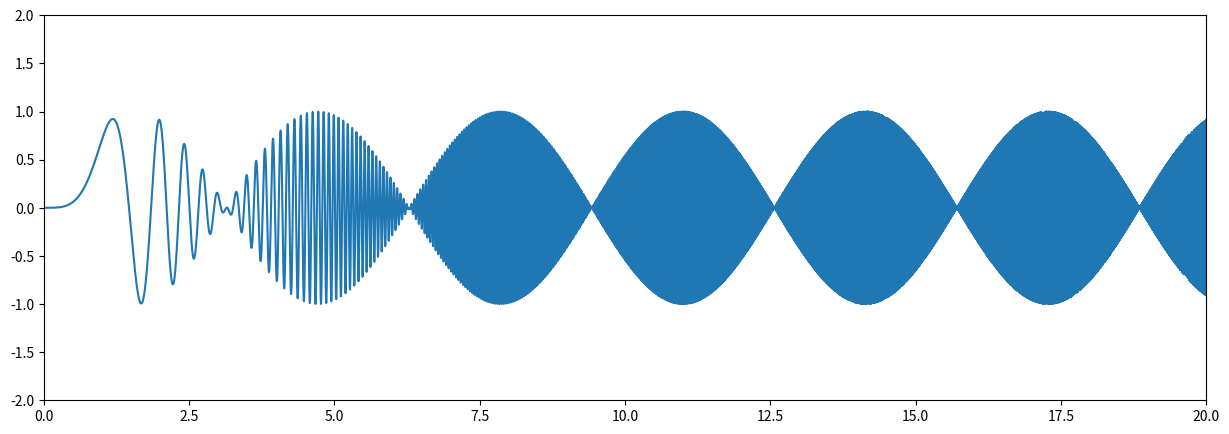

The matplotlib source for this figure:
"""
Created on Sun May 24 2015

Density plot of waveforms
"""

from __future__ import division, print_function

import numpy as np
from numpy import asarray, linspace, arange, pad
import matplotlib.pyplot as plt
from scipy.signal import resample
from scipy.fftpack import next_fast_len

# minimum resampling factor
RS = 2


def _ceildiv(a, b):
    """Ceiling integer division"""
    return -(-a // b)


def _get_weights(N):
    """
    Sample weights for a chunk with N samples per chunk.  Determined by the
    amount a 1-pixel wide line centered on segment n would overlap the current
    pixel.

    So _get_weights(3) returns `[2/6, 4/6, 6/6, 4/6, 2/6]`, which means the
    center segment will only affect this pixel, the first segment's width will
    overlap this pixel by 4/6, the last segment of the previous chunk will
    overlap this pixel by 2/6, etc.
    """
    if abs(int(N)) != N or N == 0:
        raise ValueError("N must be a positive integer")

    den = 2 * N

    if N % 2:  # odd
        num = np.concatenate((arange(2, 2 * N + 1, 2), arange(2 * N - 2, 0, -2)))
    else:  # even
        num = np.concatenate((arange(1, 2 * N, 2), arange(2 * N - 1, 0, -2)))

    return num / den


def _ihist(a, bins, range_):
    """
    interpolated histogram

    a is a sequence of samples, considered to be connected by lines, including
    overlap of neighboring pixels

    bins is number of bins to group them into vertically

    range_ is total range of output, which may be wider than the widest values
    in a
    """
    a = asarray(a)

    if a.ndim > 1:
        raise AttributeError("a must be a series. it will not be flattened")

    if (not np.isscalar(bins)) or (int(bins) != bins) or bins < 1:
        raise ValueError("`bins` should be a positive integer.")

    if a.size < 2 or a.size % 4 in {0, 3}:
        raise ValueError("not a valid size with overlap: {}".format(a.size))

    mn, mx = [mi + 0.0 for mi in range_]  # Make float

    if a.min() < mn or a.max() > mx:
        raise NotImplementedError(
            "values outside of range_ are not yet "
            "supported {} {}".format(a.min(), a.max())
        )

    if mn >= mx:
        raise AttributeError("max must be larger than " "min in range_ parameter.")

    bin_edges = linspace(mn, mx, bins + 1, endpoint=True)
    bin_width = (mx - mn) / bins

    pairs = np.vstack((a[:-1], a[1:])).T
    lower = np.minimum(pairs[:, 0], pairs[:, 1])
    upper = np.maximum(pairs[:, 0], pairs[:, 1])

    bin_lower = np.searchsorted(bin_edges, lower)
    bin_upper = np.searchsorted(bin_edges, upper)

    h = 1 / (upper - lower)

    out = np.zeros(bins)

    weights = _get_weights(len(a) // 2)

    for n in range(len(pairs)):
        w = weights[n]
        lo = bin_lower[n]
        hi = bin_upper[n]
        if lo == hi:
            # Avoid divide by 0
            if lower[n] == bin_edges[lo]:
                # straddles 2 bins
                try:
                    out[lo - 1] += w * 0.5
                    out[lo] += w * 0.5
                except IndexError:
                    raise NotImplementedError("Values on edge of range_")
                    # TODO: Could handle this with more ifthens,
                    # but should be a smarter way
            else:
                out[lo - 1] += w
        else:
            out[lo - 1] += w * h[n] * (bin_edges[lo] - lower[n])
            out[lo : hi - 1] += w * h[n] * bin_width
            out[hi - 1] += w * h[n] * (upper[n] - bin_edges[hi - 1])

    return out


def scopeplot(x, width=800, height=400, range_=None, cmap=None, plot=None):
    """
    Plot a signal using brightness to indicate density.

    Parameters
    ----------
    x : array_like, 1-D
        The signal to be plotted
    width, height : int, optional
        The width and height of the output image in pixels.  Default is
        800×400.
    range_ : float or 2-tuple of floats, optional
        The vertical range of the plot.  If a tuple, it is (xmin, xmax).  If
        a single number, the range is (-range, range).  If None, it autoscales.
    cmap : str or matplotlib.colors.LinearSegmentedColormap, optional
        A matplotlib colormap for
        Grayscale by default.
    plot : bool or str or None, optional
        If plot is None, the X image array is returned.
        if plot is True, the image is plotted directly.
        If plot is a string, it represents a filename to save the image to
        using matplotlib's `imsave`.

    Returns
    -------
    X : ndarray of shape (width, height)
        A 2D array of amplitude 0 to 1, representing the density of the signal
        at that point.

    """

    if cmap is None:
        cmap = "gray"

    x = asarray(x)

    N = len(x)

    # Add zeros to end to reduce circular Gibbs effects
    MIN_PAD = 5  # TODO: what should this be?  Seems subjective.

    # Make input an optimal length for fast processing
    pad_amount = next_fast_len(N + MIN_PAD) - N

    x = pad(x, (0, pad_amount), "constant")

    # Resample such that signal evenly divides into chunks of equal length
    new_size = int(round(_ceildiv(RS * N, width) * width / N * len(x)))
    print("new size: {}".format(new_size))

    x = resample(x, new_size)

    if not range_:
        range_ = 1.1 * np.amax(np.abs(x))

    if np.size(range_) == 1:
        xmin, xmax = -range_, +range_
    elif np.size(range_) == 2:
        xmin, xmax = range_
    else:
        raise ValueError("range_ not understood")

    spp = _ceildiv(N * RS, width)  # samples per pixel
    norm = 1 / spp

    # Pad some zeros at beginning for overlap
    x = pad(x, (spp // 2, 0), "constant")

    X = np.empty((width, height))

    if spp % 2:  # N is odd
        chunksize = 2 * spp  # (even)
    else:  # N is even
        chunksize = 2 * spp + 1  # (odd)
    print("spp: {}, chunk size: {}".format(spp, chunksize))

    for n in range(0, width):
        chunk = x[n * spp : n * spp + chunksize]
        assert len(chunk)  # don't send empties
        try:
            h = _ihist(chunk, bins=height, range_=(xmin, xmax))
        except ValueError:
            print("argh", len(chunk))
        else:
            X[n] = h * norm

    assert np.amax(X) <= 1.001, np.amax(X)

    X = X ** (0.4)  # TODO: SUBJECTIVE

    if isinstance(plot, str):
        plt.imsave(plot, X.T, cmap=cmap, origin="lower", format="png")
    elif plot:
        fig = plt.figure()
        ax = fig.add_subplot(1, 1, 1)
        ax.imshow(
            X.T,
            origin="lower",
            aspect="auto",
            cmap=cmap,
            extent=(0, len(x), xmin, xmax),
            interpolation="nearest",
        )
    #              norm=LogNorm(vmin=0.01, vmax=300))
    else:
        return X


#########
# TESTS #
#########


def test_get_weights():
    from numpy.testing import assert_raises, assert_allclose

    assert_raises(ValueError, _get_weights, -3)
    assert_raises(ValueError, _get_weights, 0)

    assert_allclose(_get_weights(1), [2 / 2])
    assert_allclose(_get_weights(2), [1 / 4, 3 / 4, 3 / 4, 1 / 4])
    assert_allclose(_get_weights(3), [2 / 6, 4 / 6, 6 / 6, 4 / 6, 2 / 6])
    assert_allclose(
        _get_weights(4), [1 / 8, 3 / 8, 5 / 8, 7 / 8, 7 / 8, 5 / 8, 3 / 8, 1 / 8]
    )
    assert_allclose(
        _get_weights(5),
        [2 / 10, 4 / 10, 6 / 10, 8 / 10, 10 / 10, 8 / 10, 6 / 10, 4 / 10, 2 / 10],
    )

    assert_allclose(np.sum(_get_weights(101)), 101)
    assert_allclose(np.sum(_get_weights(10111)), 10111)


def test_ihist(SLOW_TESTS=False):
    from numpy.testing import assert_array_equal, assert_raises, assert_allclose

    # Invalid bins=
    assert_raises(ValueError, _ihist, [], (10, 4), (0, 10))
    assert_raises(ValueError, _ihist, [1, 2], (10, 4), (0, 10))
    assert_raises(ValueError, _ihist, [], -5, (0, 10))
    assert_raises(ValueError, _ihist, [1, 2], -5, (0, 10))
    assert_raises(ValueError, _ihist, [], 5.7, (0, 10))
    assert_raises(ValueError, _ihist, [1, 2], 5.7, (0, 10))

    # Incorrect number of samples with overlap
    """
    Because of overlap, valid number of samples fed to hist are
    2, 5, 6, 9, 10, 13, 14, 17, 18, 21, 22, 25, 26, 29, 30, 33, ...
    """
    assert_raises(ValueError, _ihist, [], 3, (0, 1))
    assert_raises(ValueError, _ihist, [1], 3, (0, 1))
    assert_raises(ValueError, _ihist, [0.5], 3, (0, 1))
    assert_raises(ValueError, _ihist, [3, 2, 1], 5, (0, 5))
    assert_raises(ValueError, _ihist, [0.5, 0.5, 0.5, 0.5], 3, (0, 1))
    assert_raises(ValueError, _ihist, np.ones(31), 5, (0, 5))

    # 1 sample per pixel = 1 segment per pixel
    assert_array_equal(_ihist([2, 3], 3, (0, 3)), [0, 0, 1])

    assert_allclose(
        _ihist([3.8, 5.8], 7, (3.5, 7)), [0.1, 0.25, 0.25, 0.25, 0.15, 0, 0]
    )

    assert_allclose(
        _ihist([5.8, 3.8], 7, (3.5, 7)), [0.1, 0.25, 0.25, 0.25, 0.15, 0, 0]
    )

    assert_allclose(_ihist([0, 1], 5, (0, 1)), [1 / 5, 1 / 5, 1 / 5, 1 / 5, 1 / 5])

    assert_array_equal(
        _ihist([5.5, 7], 10, (0, 10)), [0, 0, 0, 0, 0, 1 / 3, 2 / 3, 0, 0, 0]
    )

    assert_array_equal(_ihist([0, 1], 5, (0, 5)), [1, 0, 0, 0, 0])
    assert_array_equal(_ihist([3, 2], 5, (0, 5)), [0, 0, 1, 0, 0])
    assert_array_equal(_ihist([4, 5], 5, (0, 5)), [0, 0, 0, 0, 1])
    assert_array_equal(_ihist([0.5, 2.5], 3, (0, 3)), [1 / 4, 1 / 2, 1 / 4])
    assert_array_equal(_ihist([0.5, 1.5], 3, (0, 3)), [1 / 2, 1 / 2, 0])

    # Single line appears in all one bin
    assert_array_equal(_ihist([0.5, 0.5], 3, (0, 1)), [0, 1, 0])
    assert_array_equal(_ihist([0.9, 0.9], 5, (0, 1)), [0, 0, 0, 0, 1])

    # Falls entirely on bin edge, so half in each neighboring bin
    assert_array_equal(_ihist([2, 2], 3, (0, 3)), [0, 0.5, 0.5])

    # Multiple segments, same value
    # 2 samples per pixel -> 5 samples per hist
    assert_allclose(
        _ihist(0.5 * np.ones(5), 3, (0, 1)), [0, 1 / 4 + 3 / 4 + 3 / 4 + 1 / 4, 0]
    )

    # 3 samples per pixel -> 6 samples per hist
    assert_allclose(
        _ihist(0.5 * np.ones(6), 3, (0, 1)), [0, 1 / 3 + 2 / 3 + 1 + 2 / 3 + 1 / 3, 0]
    )

    # 14 samples per pixel -> 29 samples per hist
    assert_allclose(_ihist(0.5 * np.ones(29), 3, (0, 1)), [0, 14, 0])
    assert_allclose(_ihist(0.5 * np.ones(29), 2, (0, 1)), [7, 7])

    # 15 samples per pixel -> 30 samples per hist
    assert_allclose(_ihist(0.5 * np.ones(30), 3, (0, 1)), [0, 15, 0])
    assert_allclose(_ihist(0.5 * np.ones(30), 2, (0, 1)), [7.5, 7.5])

    # Multiple segments, linear
    # 2 samples per pixel
    assert_allclose(_ihist([5, 4, 3, 2, 1], 4, (1, 5)), [1 / 4, 3 / 4, 3 / 4, 1 / 4])

    # TODO: WRITE MORE

    # Random data sums correctly
    np.random.seed(42)  # deterministic tests
    if SLOW_TESTS:
        S = 100
    else:
        S = 1
    for N in np.random.exponential(100000, size=S).astype("int"):
        if SLOW_TESTS:
            print(N, end=", ")
        bins = np.random.random_integers(1, 3000, 1)[0]  # numpy int32
        if N % 2:  # N is odd
            chunksize = 2 * N  # (even)
        else:  # N is even
            chunksize = 2 * N + 1  # (odd)
        a = np.random.randn(chunksize)
        lower = np.amin(a) - 15 * np.random.rand(1)[0]
        upper = np.amax(a) + 14 * np.random.rand(1)[0]
        assert_allclose(N, sum(_ihist(a, bins, (lower, upper))))


if __name__ == "__main__":
    from numpy import sin

    t = linspace(0, 20, 48000)
    sig = sin(t**3) * sin(t)

    plt.figure(figsize=(15, 5))
    plt.margins(0)
    plt.ylim(-2, 2)
    plt.plot(t, sig)

    scopeplot(sig, range_=2, plot="test.jpg")
